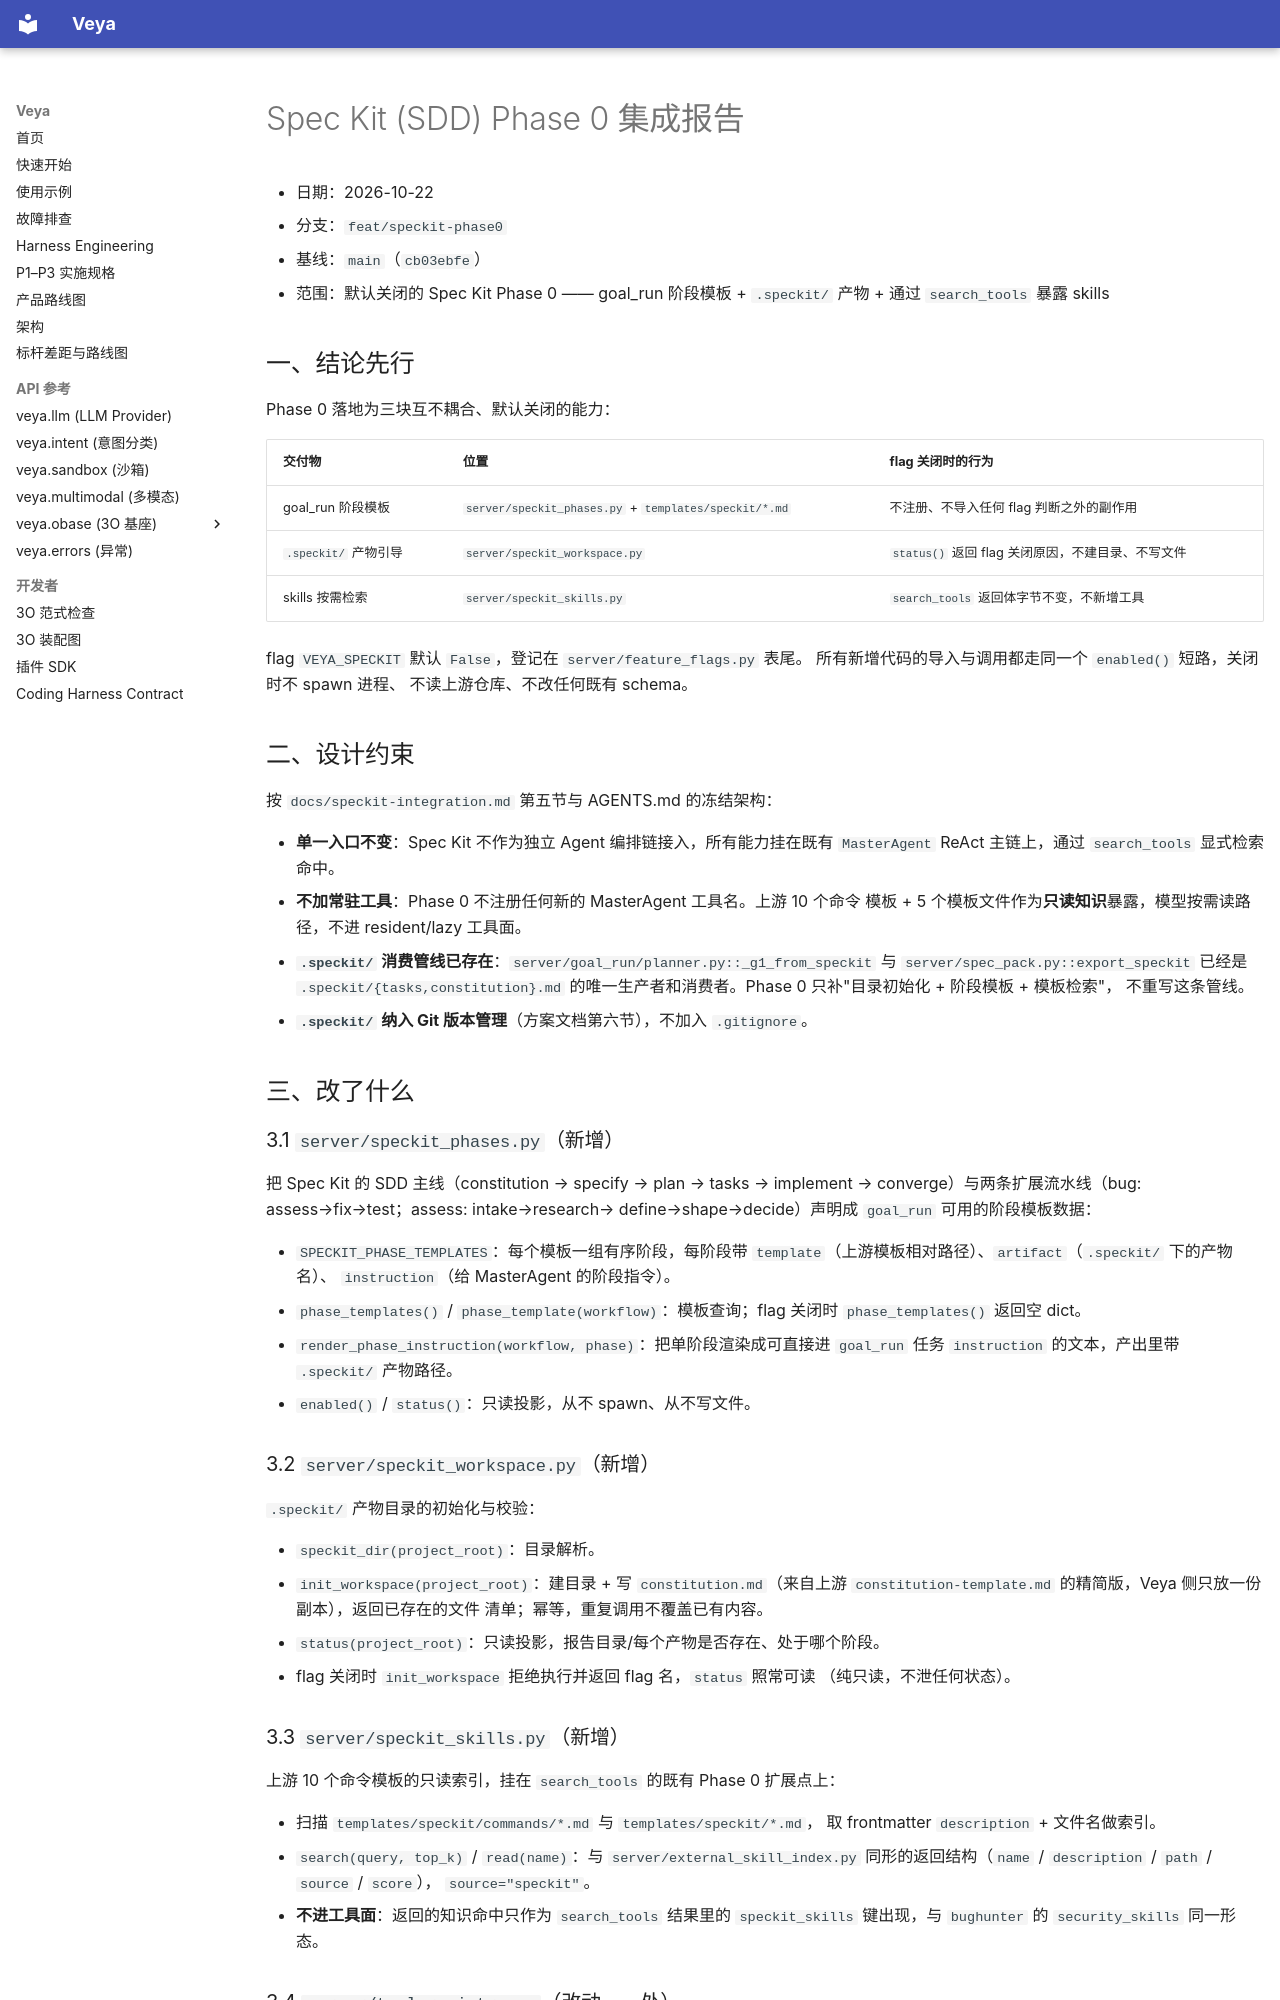

repository: soffy88/Veya · page: speckit-phase0-report/index.html · generator: mkdocs

# Spec Kit (SDD) Phase 0 集成报告

- 日期：2026-10-22
- 分支：`feat/speckit-phase0`
- 基线：`main`（`cb03ebfe`）
- 范围：默认关闭的 Spec Kit Phase 0 —— goal_run 阶段模板 + `.speckit/` 产物 + 通过
  `search_tools` 暴露 skills

## 一、结论先行

Phase 0 落地为三块互不耦合、默认关闭的能力：

| 交付物 | 位置 | flag 关闭时的行为 |
|---|---|---|
| goal_run 阶段模板 | `server/speckit_phases.py` + `templates/speckit/*.md` | 不注册、不导入任何 flag 判断之外的副作用 |
| `.speckit/` 产物引导 | `server/speckit_workspace.py` | `status()` 返回 flag 关闭原因，不建目录、不写文件 |
| skills 按需检索 | `server/speckit_skills.py` | `search_tools` 返回体字节不变，不新增工具 |

flag `VEYA_SPECKIT` 默认 `False`，登记在 `server/feature_flags.py` 表尾。
所有新增代码的导入与调用都走同一个 `enabled()` 短路，关闭时不 spawn 进程、
不读上游仓库、不改任何既有 schema。

## 二、设计约束

按 `docs/speckit-integration.md` 第五节与 AGENTS.md 的冻结架构：

- **单一入口不变**：Spec Kit 不作为独立 Agent 编排链接入，所有能力挂在既有
  `MasterAgent` ReAct 主链上，通过 `search_tools` 显式检索命中。
- **不加常驻工具**：Phase 0 不注册任何新的 MasterAgent 工具名。上游 10 个命令
  模板 + 5 个模板文件作为**只读知识**暴露，模型按需读路径，不进 resident/lazy
  工具面。
- **`.speckit/` 消费管线已存在**：`server/goal_run/planner.py::_g1_from_speckit`
  与 `server/spec_pack.py::export_speckit` 已经是 `.speckit/{tasks,constitution}.md`
  的唯一生产者和消费者。Phase 0 只补"目录初始化 + 阶段模板 + 模板检索"，
  不重写这条管线。
- **`.speckit/` 纳入 Git 版本管理**（方案文档第六节），不加入 `.gitignore`。

## 三、改了什么

### 3.1 `server/speckit_phases.py`（新增）

把 Spec Kit 的 SDD 主线（constitution → specify → plan → tasks → implement →
converge）与两条扩展流水线（bug: assess→fix→test；assess: intake→research→
define→shape→decide）声明成 `goal_run` 可用的阶段模板数据：

- `SPECKIT_PHASE_TEMPLATES`：每个模板一组有序阶段，每阶段带
  `template`（上游模板相对路径）、`artifact`（`.speckit/` 下的产物名）、
  `instruction`（给 MasterAgent 的阶段指令）。
- `phase_templates()` / `phase_template(workflow)`：模板查询；flag 关闭时
  `phase_templates()` 返回空 dict。
- `render_phase_instruction(workflow, phase)`：把单阶段渲染成可直接进
  `goal_run` 任务 `instruction` 的文本，产出里带 `.speckit/` 产物路径。
- `enabled()` / `status()`：只读投影，从不 spawn、从不写文件。

### 3.2 `server/speckit_workspace.py`（新增）

`.speckit/` 产物目录的初始化与校验：

- `speckit_dir(project_root)`：目录解析。
- `init_workspace(project_root)`：建目录 + 写 `constitution.md`（来自上游
  `constitution-template.md` 的精简版，Veya 侧只放一份副本），返回已存在的文件
  清单；幂等，重复调用不覆盖已有内容。
- `status(project_root)`：只读投影，报告目录/每个产物是否存在、处于哪个阶段。
- flag 关闭时 `init_workspace` 拒绝执行并返回 flag 名，`status` 照常可读
  （纯只读，不泄任何状态）。

### 3.3 `server/speckit_skills.py`（新增）

上游 10 个命令模板的只读索引，挂在 `search_tools` 的既有 Phase 0 扩展点上：

- 扫描 `templates/speckit/commands/*.md` 与 `templates/speckit/*.md`，
  取 frontmatter `description` + 文件名做索引。
- `search(query, top_k)` / `read(name)`：与 `server/external_skill_index.py`
  同形的返回结构（`name` / `description` / `path` / `source` / `score`），
  `source="speckit"`。
- **不进工具面**：返回的知识命中只作为 `search_tools` 结果里的
  `speckit_skills` 键出现，与 `bughunter` 的 `security_skills` 同一形态。
